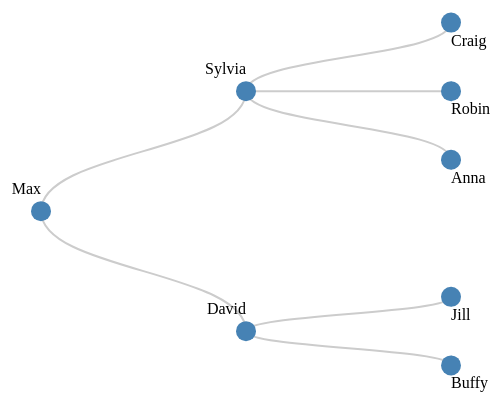
D3 v4 page, settled after 360 driven frames (6 s of simulated time); the page loaded 1 data file(s).



    d3.json("mydatatree.json", function (data) {

    // Set the dimensions and margins of the diagram
    var margin = {top: 40, right: 90, bottom: 50, left: 90},
          w = 660 - margin.left - margin.right,
          h = 500 - margin.top - margin.bottom;

    // append the svg object to the body of the page
    var svg = d3.select('body').append('svg')
      .attr('width', w + margin.left + margin.right)
      .attr('height', h + margin.top + margin.bottom);

    // appends a 'group' element to 'svg'
    // moves the 'group' element to the top left margin
    var g = svg.append('g')
        .attr('transform',
              'translate(' + margin.left + ',' + margin.top + ')');

    // declares a tree layout and assigns the size
    var tree = d3.tree()
      .size([w, h]);

    // Assigns parent
    var nodes = d3.hierarchy(data);

     // Assigns the x and y position for the nodes
    nodes = tree(nodes);

    // adds the links between the nodes
    var link = g.selectAll(".link")
        .data(nodes.descendants().slice(1))
        .enter()
        .append("path")
          .attr("class", "link")
          .attr("d", (d) => {
            return "M" + d.y + "," + d.x
              + "C" + d.y + "," + (d.x + d.parent.x) / 2
              + " " + d.parent.y + "," +  (d.x + d.parent.x) / 2
              + " " + d.parent.y + "," + d.parent.x;
          })
          .attr('fill', 'none')
          .attr('stroke', '#ccc')
          .attr('stroke-width', 2);

    // adds each node as a group
    var node = g.selectAll('.node')
      .data(nodes.descendants())
      .enter()
      .append('g')
        .attr('class', (d) => {
          return "node" +
            (d.children ? " node--internal" : " node--leaf"); })
        .attr("transform", (d) => "translate(" + d.y + "," + d.x + ")" ); // swap x with y to rotate

    // adds the circle to the node
    node.append('circle')
      .attr('r', 10)
      .attr('fill', 'steelblue');

    // adds the text to the node
    node.append("text")
      .attr("dy", 3)
      .attr("y", (d) => d.children ? -20 : 20 )
      .style("text-anchor", (d) =>  d.children ? "end" : "start" )
      .text((d) => d.data.name );

    })

  

### data: mydatatree.json
{
 "name": "Max",
 "children": [
  {
   "name": "Sylvia",
   "children": [
    "{... 1 keys}",
    "{... 1 keys}",
    "{... 1 keys}"
   ]
  },
  {
   "name": "David",
   "children": [
    "{... 1 keys}",
    "{... 1 keys}"
   ]
  }
 ]
}